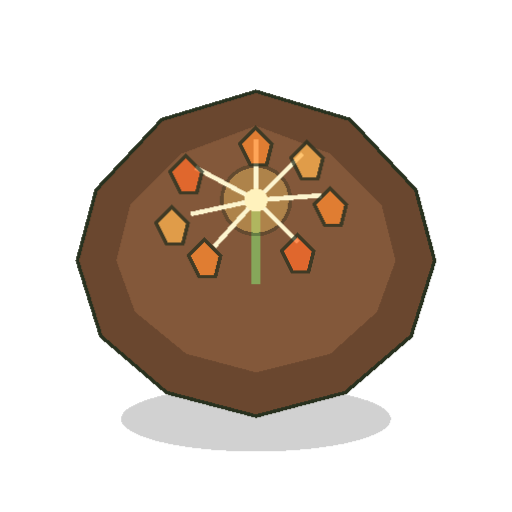
t = 0.00 s
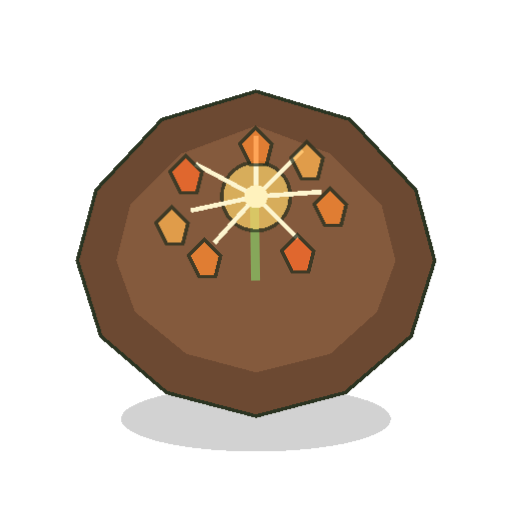
t = 1.28 s
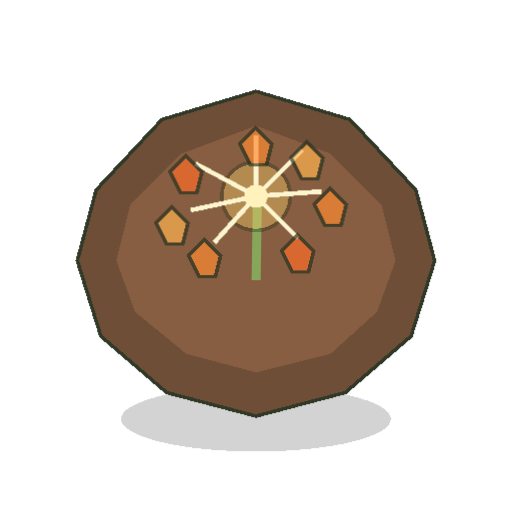
t = 2.40 s
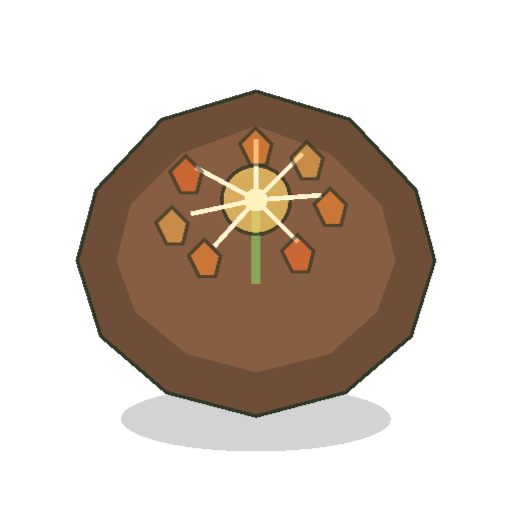
t = 3.53 s
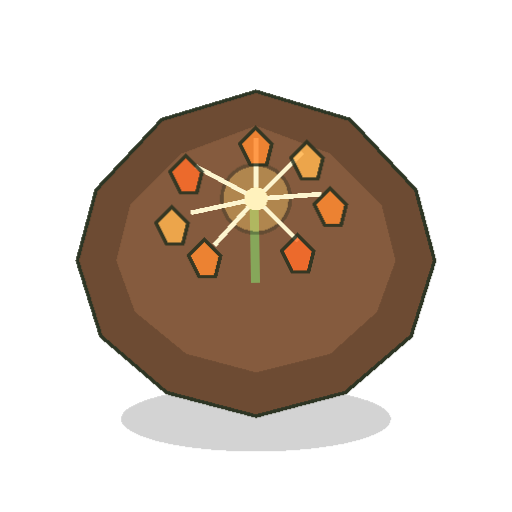
t = 4.50 s
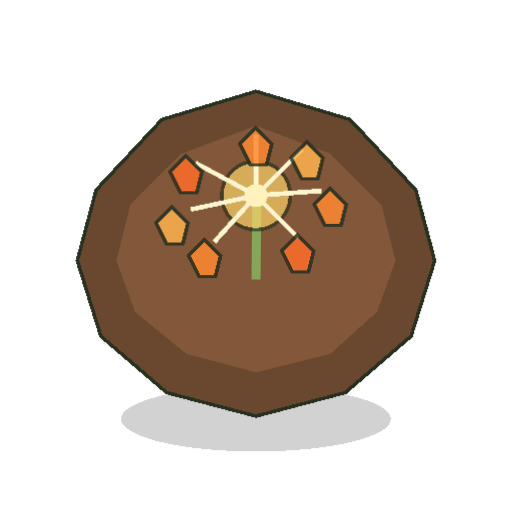
t = 5.73 s

The animated SVG that drew these frames (rendered in a browser with its animation timeline set to each time). Animation: 15 CSS @keyframes rules; one cycle of 6.90 s, repeats indefinitely.

<svg xmlns="http://www.w3.org/2000/svg" viewBox="0 0 220 220" role="img" aria-label="Ember Dandelion Full Animated">
  <title>Ember Dandelion Full Animated</title>
  <style>
  :root {
    --line: #28311f;
    --shadow: rgba(0, 0, 0, 0.18);
    --soil-dark: #6a472f;
    --soil-mid: #83583a;
    --soil-light: #a3734f;
    --soil-speck: #c99c70;
  }
  svg {
    image-rendering: pixelated;
    shape-rendering: crispEdges;
    overflow: visible;
  }
  .outline {
    stroke: var(--line);
    stroke-width: 3;
    stroke-linejoin: miter;
    stroke-linecap: square;
    paint-order: stroke fill;
  }
  .thin {
    stroke: var(--line);
    stroke-width: 2;
    stroke-linejoin: miter;
    stroke-linecap: square;
    paint-order: stroke fill;
  }
  .soil { animation: soilBreath 6s ease-in-out infinite; }
  .plant { transform-origin: 110px 110px; animation: bob 3.8s ease-in-out infinite; }
  .bloom { transform-origin: 110px 110px; animation: bloomPulse 2.8s ease-in-out infinite; }
  .glow { transform-origin: 110px 110px; animation: glowPulse 2.2s ease-in-out infinite; }
  .sparkle { animation: twinkle 1.9s steps(2) infinite; }
  .sparkle2 { animation: twinkle 2.5s steps(2) infinite 0.5s; }
  .sparkle3 { animation: twinkle 2.1s steps(2) infinite 0.9s; }
  .floaty { animation: drift 4.5s ease-in-out infinite; }
  .floaty2 { animation: drift2 5.4s ease-in-out infinite; }
  .flicker { animation: flicker 1.25s steps(3) infinite; }
  .shimmer { animation: shimmer 3s linear infinite; }
  .rim { animation: rimPulse 2.6s ease-in-out infinite; }
  .lightning { animation: lightning 1.35s steps(2) infinite; }
  .moonGlow { animation: moonGlow 3s ease-in-out infinite; }
  .refract { animation: refract 2.8s linear infinite; }
  .seedCore { transform-origin: 110px 100px; animation: corePulse 2.4s ease-in-out infinite; }
  .stem { transform-origin: 110px 130px; animation: sway 3.6s ease-in-out infinite; }
  @keyframes bob {
    0%,100% { transform: translateY(0px); }
    50% { transform: translateY(-2px); }
  }
  @keyframes bloomPulse {
    0%,100% { transform: scale(1); }
    50% { transform: scale(1.03); }
  }
  @keyframes glowPulse {
    0%,100% { opacity: .35; }
    50% { opacity: .7; }
  }
  @keyframes twinkle {
    0%,100% { opacity: .35; }
    50% { opacity: 1; }
  }
  @keyframes drift {
    0%,100% { transform: translate(0px,0px); }
    50% { transform: translate(1px,-3px); }
  }
  @keyframes drift2 {
    0%,100% { transform: translate(0px,0px); }
    50% { transform: translate(-1px,-4px); }
  }
  @keyframes flicker {
    0%,100% { opacity: .75; }
    50% { opacity: 1; }
    75% { opacity: .55; }
  }
  @keyframes shimmer {
    0% { opacity: .55; }
    50% { opacity: .95; }
    100% { opacity: .55; }
  }
  @keyframes rimPulse {
    0%,100% { opacity: .3; }
    50% { opacity: .7; }
  }
  @keyframes lightning {
    0%,70%,100% { opacity: .5; }
    72%,76%,82% { opacity: 1; }
  }
  @keyframes moonGlow {
    0%,100% { opacity: .4; }
    50% { opacity: .85; }
  }
  @keyframes refract {
    0% { opacity: .7; }
    25% { opacity: 1; }
    50% { opacity: .6; }
    75% { opacity: .95; }
    100% { opacity: .7; }
  }
  @keyframes corePulse {
    0%,100% { transform: scale(1); }
    50% { transform: scale(1.07); }
  }
  @keyframes sway {
    0%,100% { transform: rotate(0deg); }
    25% { transform: rotate(-1deg); }
    75% { transform: rotate(1deg); }
  }
  @keyframes soilBreath {
    0%,100% { opacity: 1; }
    50% { opacity: .96; }
  }
</style>
  
  <g class="soil">
  <ellipse cx="110" cy="180" rx="58" ry="14" fill="var(--shadow)" />
  <polygon points="110,40 150,52 178,82 186,112 176,144 148,168 110,178 72,168 44,144 34,112 42,82 70,52"
           fill="var(--soil-dark)" class="outline"/>
  <polygon points="110,54 142,66 164,88 170,112 162,134 142,152 110,160 80,152 58,134 50,112 56,88 78,66"
           fill="var(--soil-mid)"/>
  </g>

  <g class="plant">
    <line x1="110" y1="122" x2="110" y2="88" stroke="#86a75a" stroke-width="4" class="stem"/>
    <circle cx="110" cy="86" r="14" fill="#ffd56b" class="outline glow"/>
    <line x1="110" y1="86" x2="110" y2="60" stroke="#fdf5cf" stroke-width="2"/>
    <line x1="110" y1="86" x2="130" y2="66" stroke="#fdf5cf" stroke-width="2"/>
    <line x1="110" y1="86" x2="84" y2="72" stroke="#fdf5cf" stroke-width="2"/>
    <line x1="110" y1="86" x2="138" y2="84" stroke="#fdf5cf" stroke-width="2"/>
    <line x1="110" y1="86" x2="82" y2="92" stroke="#fdf5cf" stroke-width="2"/>
    <line x1="110" y1="86" x2="128" y2="104" stroke="#fdf5cf" stroke-width="2"/>
    <line x1="110" y1="86" x2="92" y2="106" stroke="#fdf5cf" stroke-width="2"/>
    <circle cx="110" cy="86" r="5" fill="#fff2bd"/>
  </g>
  <polygon points="110,56 116,62 114,70 108,70 104,62" fill="#ff8a31" class="outline flicker floaty"/>
  <polygon points="132,62 138,68 136,76 130,76 126,68" fill="#ffb34f" class="outline flicker floaty2"/>
  <polygon points="80,68 86,74 84,82 78,82 74,74" fill="#ff6d2a" class="outline flicker floaty"/>
  <polygon points="142,82 148,88 146,96 140,96 136,88" fill="#ff8a31" class="outline flicker floaty2"/>
  <polygon points="74,90 80,96 78,104 72,104 68,96" fill="#ffb34f" class="outline flicker floaty"/>
  <polygon points="128,102 134,108 132,116 126,116 122,108" fill="#ff6d2a" class="outline flicker floaty2"/>
  <polygon points="88,104 94,110 92,118 86,118 82,110" fill="#ff8a31" class="outline flicker floaty"/>
</svg>
